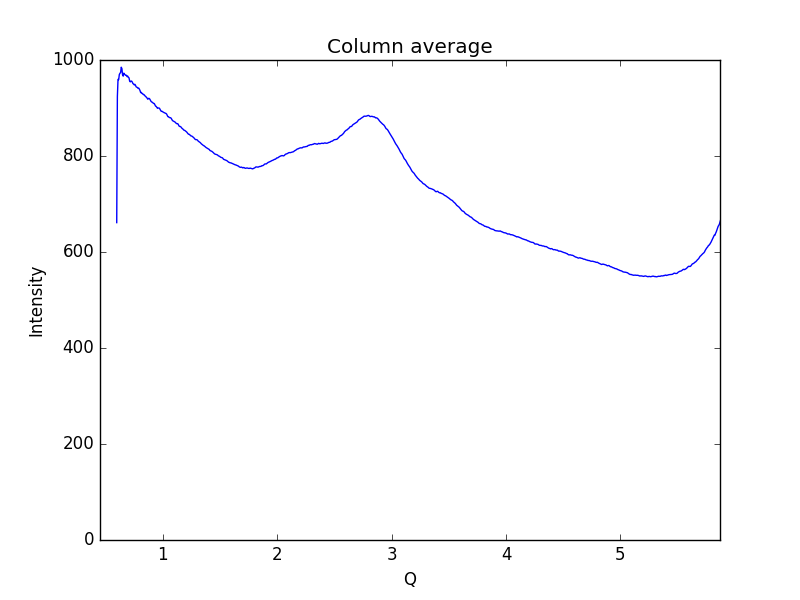

Values plotted in this chart, from the file beside it:
0.59621693822088684, 661.188
0.6019, 923.9
0.6075, 959.7
0.6132, 959
0.6189, 969.6
0.6245, 972.4
0.6302, 973.9
0.6358, 984.9
0.6415, 982
0.6472, 969.1
0.6528, 966.4
0.6585, 972.6
0.6641, 970.4
0.6698, 969.2
0.6755, 967.9
0.6811, 968.2
0.6868, 965.4
0.6924, 966.4
0.6981, 963.7
0.7038, 962.8
0.7094, 955.8
0.7151, 954.5
0.7207, 956.1
0.7264, 956
0.7321, 954
0.7377, 951
0.7434, 949.9
0.749, 948.2
0.7547, 949.3
0.7603, 947.2
0.766, 944.1
0.7717, 943.3
0.7773, 942.6
0.783, 940.9
0.7886, 941.4
0.7943, 939.2
0.8, 936.3
0.8056, 932
0.8113, 932.5
0.8169, 930.4
0.8226, 929.8
0.8283, 928
0.8339, 928
0.8396, 926.4
0.8452, 924.7
0.8509, 923.7
0.8566, 921.9
0.8622, 920.6
0.8679, 918.3
0.8735, 920
0.8792, 920
0.8849, 918.7
0.8905, 916
0.8962, 913.8
0.9018, 912.5
0.9075, 912
0.9132, 910.6
0.9188, 909.5
0.9245, 909.3
0.9301, 906.3
0.9358, 903.9
... 939 more rows
